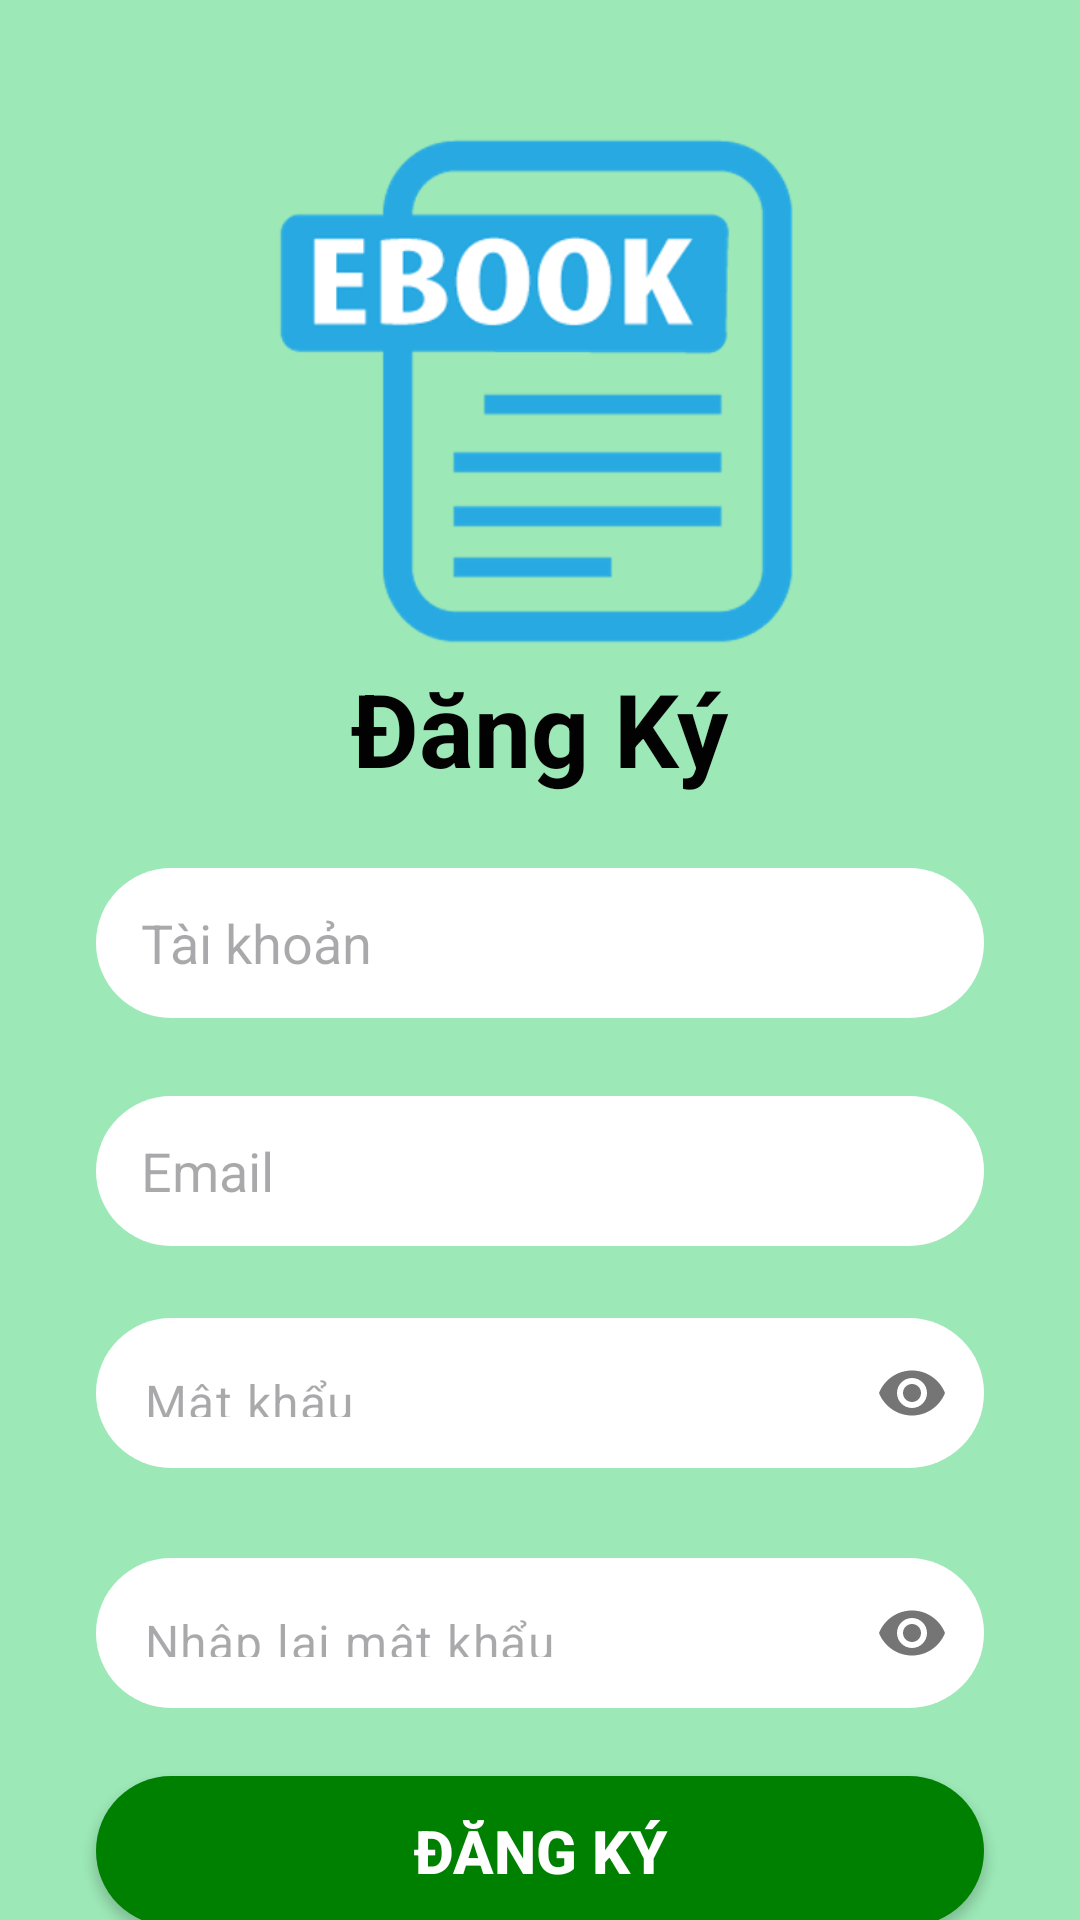

Layout XML and referenced resources for this Android screen:
<!-- AndroidManifest.xml: application theme Theme.MegaComic -->
<!-- res/layout/activity_sign_up.xml -->
<?xml version="1.0" encoding="utf-8"?>
<androidx.constraintlayout.widget.ConstraintLayout xmlns:android="http://schemas.android.com/apk/res/android"
    xmlns:app="http://schemas.android.com/apk/res-auto"
    xmlns:tools="http://schemas.android.com/tools"
    android:layout_width="match_parent"
    android:layout_height="match_parent"

    android:background="#9CE8B6"
    tools:context=".activities.SignInActivity">

    <ImageView
        android:id="@+id/imageView2"
        android:layout_width="220dp"
        android:layout_height="180dp"
        android:layout_marginTop="40dp"
        app:layout_constraintEnd_toEndOf="parent"
        app:layout_constraintStart_toStartOf="parent"
        app:layout_constraintTop_toTopOf="parent"
        app:srcCompat="@drawable/img" />

    <TextView
        android:id="@+id/textView4"
        android:layout_width="wrap_content"
        android:layout_height="wrap_content"
        android:text="Đăng Ký"
        android:textColor="#020202"
        android:textSize="34sp"
        android:textStyle="bold"
        app:layout_constraintEnd_toEndOf="parent"
        app:layout_constraintStart_toStartOf="parent"
        app:layout_constraintTop_toBottomOf="@+id/imageView2" />


    <EditText
        android:id="@+id/ed_DN_username"
        android:layout_width="match_parent"
        android:layout_height="50dp"
        android:layout_marginStart="32dp"
        android:layout_marginTop="24dp"
        android:layout_marginEnd="32dp"
        android:textColor="@color/black"
        android:background="@drawable/bg_edit_text_white"
        android:hint="Tài khoản"
        android:inputType="text"
        android:paddingLeft="15dp"
        app:layout_constraintEnd_toEndOf="parent"
        app:layout_constraintStart_toStartOf="parent"
        app:layout_constraintTop_toBottomOf="@+id/textView4" />


    <EditText
        android:id="@+id/ed_email"
        android:layout_width="match_parent"
        android:layout_height="50dp"
        android:layout_marginStart="32dp"
        android:layout_marginTop="100dp"
        android:layout_marginEnd="32dp"
        android:background="@drawable/bg_edit_text_white"
        android:hint="Email"
        android:inputType="text"
        android:paddingLeft="15dp"
        android:textColor="@color/black"
        app:layout_constraintEnd_toEndOf="parent"
        app:layout_constraintHorizontal_bias="1.0"
        app:layout_constraintStart_toStartOf="parent"
        app:layout_constraintTop_toBottomOf="@+id/textView4" />



    <LinearLayout
        android:id="@+id/linearLayouts"
        android:layout_width="0dp"
        android:layout_height="50dp"
        android:layout_marginStart="32dp"
        android:layout_marginTop="100dp"
        android:layout_marginEnd="32dp"
        android:background="@drawable/bg_edit_text_white"
        android:orientation="horizontal"
        app:layout_constraintEnd_toEndOf="parent"
        app:layout_constraintHorizontal_bias="0.5"
        app:layout_constraintStart_toStartOf="parent"
        app:layout_constraintTop_toBottomOf="@+id/ed_DN_username">

        <com.google.android.material.textfield.TextInputLayout
            android:id="@+id/ed_DN_password1"
            android:layout_width="match_parent"
            android:layout_height="50dp"
            app:passwordToggleEnabled="true"
            app:boxBackgroundMode="none"
            app:hintEnabled="false"
            >

            <com.google.android.material.textfield.TextInputEditText
                android:layout_width="match_parent"
                android:layout_height="wrap_content"
                android:textColor="@color/black"
                android:hint="Mật khẩu"
                android:inputType="textPassword" />

        </com.google.android.material.textfield.TextInputLayout>
    </LinearLayout>

    <LinearLayout
        android:id="@+id/linearLayout"
        android:layout_width="0dp"
        android:layout_height="50dp"
        android:layout_marginStart="32dp"
        android:layout_marginTop="180dp"
        android:layout_marginEnd="32dp"
        android:background="@drawable/bg_edit_text_white"
        android:orientation="horizontal"
        app:layout_constraintEnd_toEndOf="parent"
        app:layout_constraintHorizontal_bias="0.5"
        app:layout_constraintStart_toStartOf="parent"
        app:layout_constraintTop_toBottomOf="@+id/ed_DN_username">

        <com.google.android.material.textfield.TextInputLayout
            android:id="@+id/ed_DN_password"
            android:layout_width="match_parent"
            android:layout_height="50dp"
            app:passwordToggleEnabled="true"
            app:boxBackgroundMode="none"
            app:hintEnabled="false"
            >

            <com.google.android.material.textfield.TextInputEditText
                android:layout_width="match_parent"
                android:layout_height="wrap_content"
                android:textColor="@color/black"
                android:hint="Nhập lại mật khẩu"
                android:inputType="textPassword" />

        </com.google.android.material.textfield.TextInputLayout>
    </LinearLayout>

    <LinearLayout
        android:id="@+id/linearLayout2"
        android:layout_width="match_parent"
        android:layout_height="wrap_content"
        android:layout_marginStart="32dp"
        android:layout_marginTop="16dp"
        android:layout_marginEnd="32dp"
        android:orientation="vertical"
        app:layout_constraintEnd_toEndOf="parent"
        app:layout_constraintStart_toStartOf="parent"
        app:layout_constraintTop_toBottomOf="@+id/linearLayout">


    </LinearLayout>

    <androidx.appcompat.widget.AppCompatButton
        android:id="@+id/btn_sign_in"
        android:layout_width="0dp"
        android:layout_height="50dp"
        android:layout_marginStart="32dp"
        android:layout_marginTop="592dp"
        android:layout_marginEnd="32dp"
        android:background="@drawable/bg_btn_sign_in"
        android:text="Đăng ký"
        android:textColor="@color/white"
        android:textSize="20dp"
        android:textStyle="bold"
        app:layout_constraintEnd_toEndOf="parent"
        app:layout_constraintHorizontal_bias="0.0"
        app:layout_constraintStart_toStartOf="parent"
        app:layout_constraintTop_toTopOf="parent" />



    <TextView
        android:id="@+id/tv_thongbao"
        android:layout_width="match_parent"
        android:layout_height="40dp"
        android:textAlignment="center"
        android:textColor="@android:color/holo_red_dark"
        android:textSize="16sp"
        android:textStyle="bold"
        app:layout_constraintBottom_toBottomOf="parent"
        app:layout_constraintEnd_toEndOf="parent"
        app:layout_constraintStart_toStartOf="parent"
        app:layout_constraintTop_toBottomOf="@+id/linearLayout3"
        app:layout_constraintVertical_bias="0.141" />


</androidx.constraintlayout.widget.ConstraintLayout>
<!-- resources referenced by this layout -->
<resources>
  <color name="black">#FF000000</color>
  <color name="white">#FFFFFFFF</color>
  <!-- drawable bg_btn_sign_in (drawable) -->
  <?xml version="1.0" encoding="utf-8"?>
  <shape xmlns:android="http://schemas.android.com/apk/res/android">
      <solid android:color="#008000" />
      <corners
          android:radius="30dp"
  
          />
  </shape>
  <!-- drawable bg_edit_text_white (drawable) -->
  <?xml version="1.0" encoding="utf-8"?>
  <shape xmlns:android="http://schemas.android.com/apk/res/android">
      <solid android:color="#FFFFFF" />
      <corners
          android:radius="30dp"
  
          />
  </shape>
  <!-- drawable img: png bitmap (drawable, 18049 bytes) -->
  <style name="Theme.MegaComic" parent="Base.Theme.MegaComic" />
  <style name="Base.Theme.MegaComic" parent="Theme.Material3.DayNight.NoActionBar">
          
          
      </style>
</resources>
